Dataset: GAN-Autoencoder (GitHub, vandanamonappa07/GAN-Autoencoder). Classes: non-tumor, non-viable tumor, tumor, viable, viable non-viable.

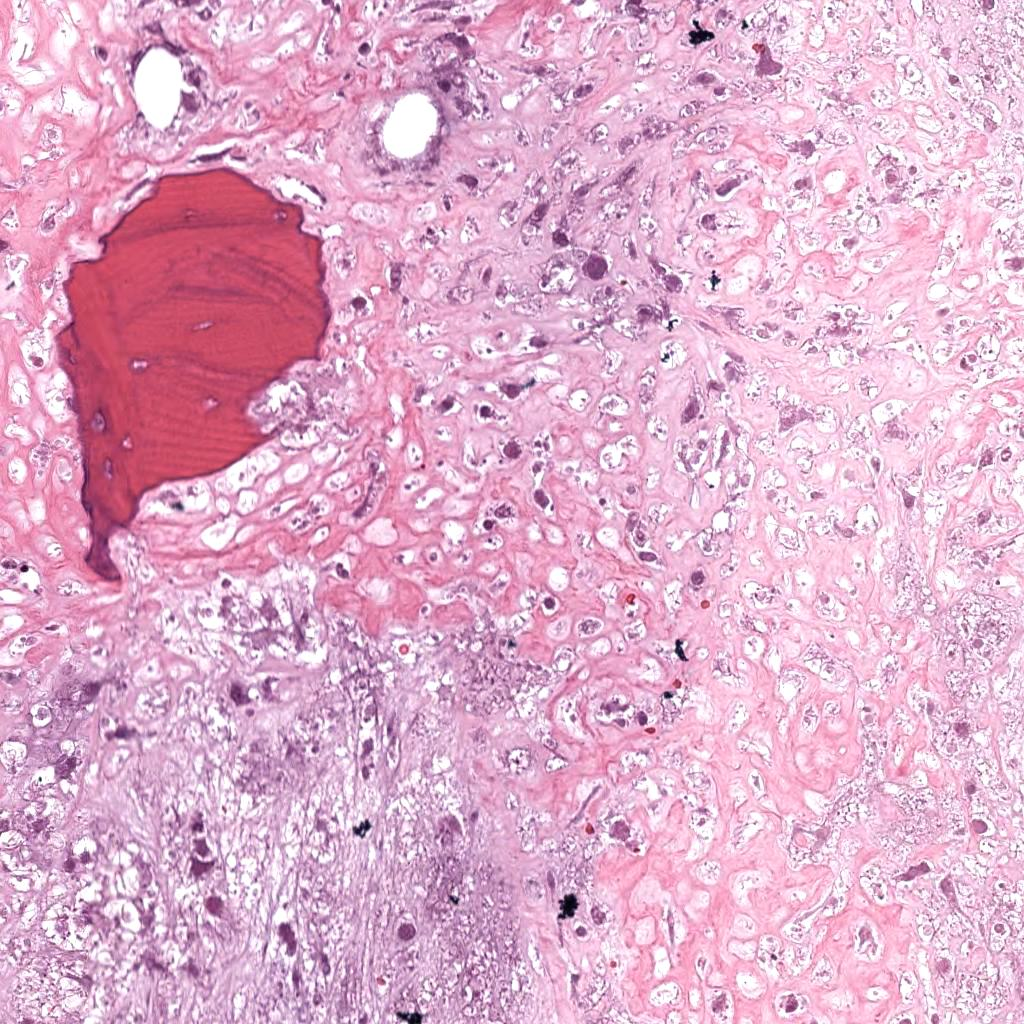
Label: viable

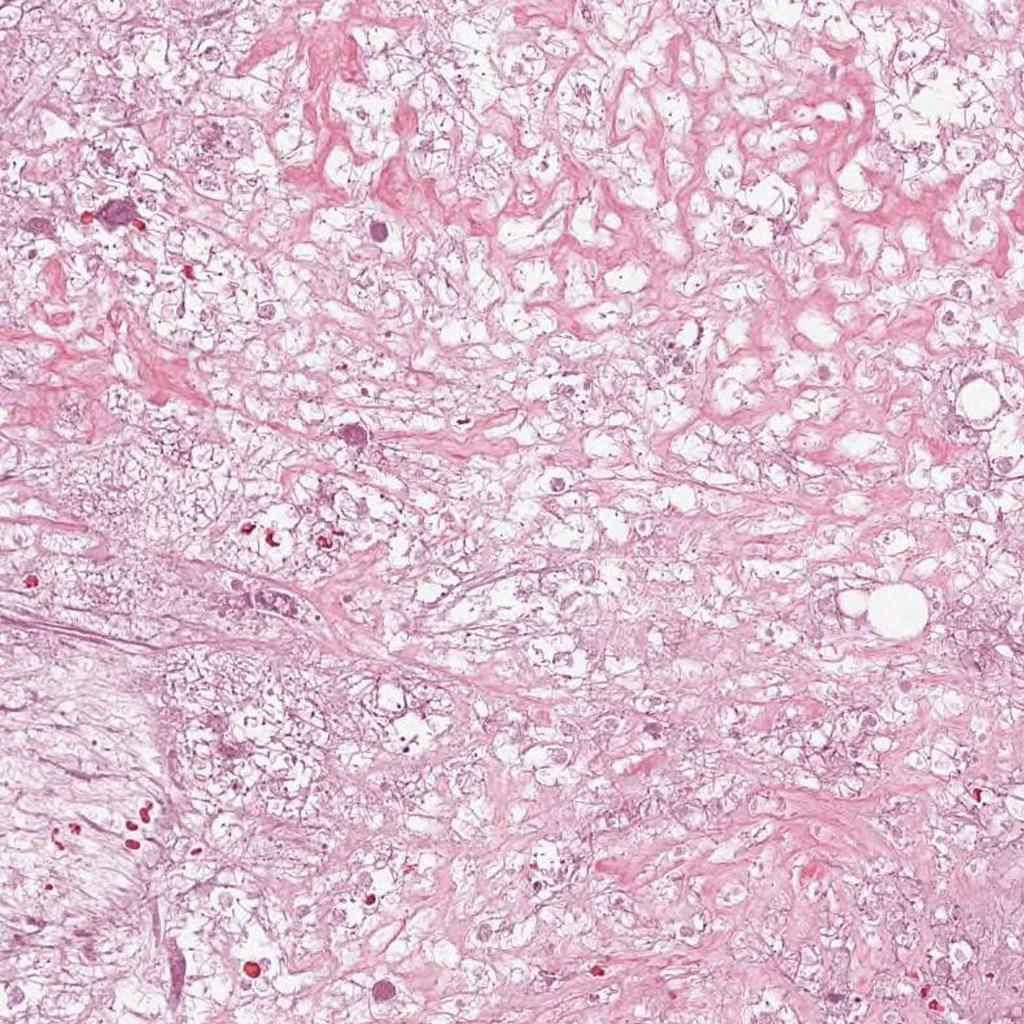
Label: non-viable tumor

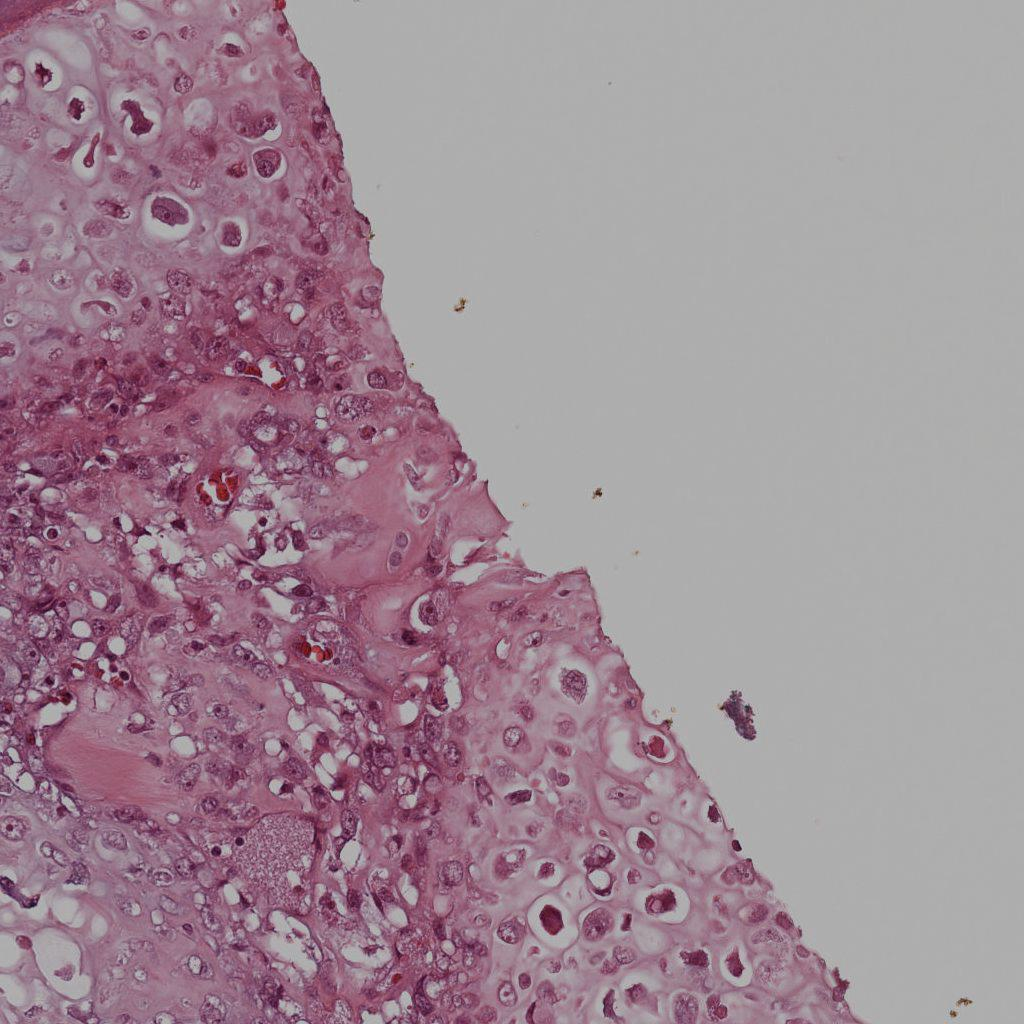
Label: viable

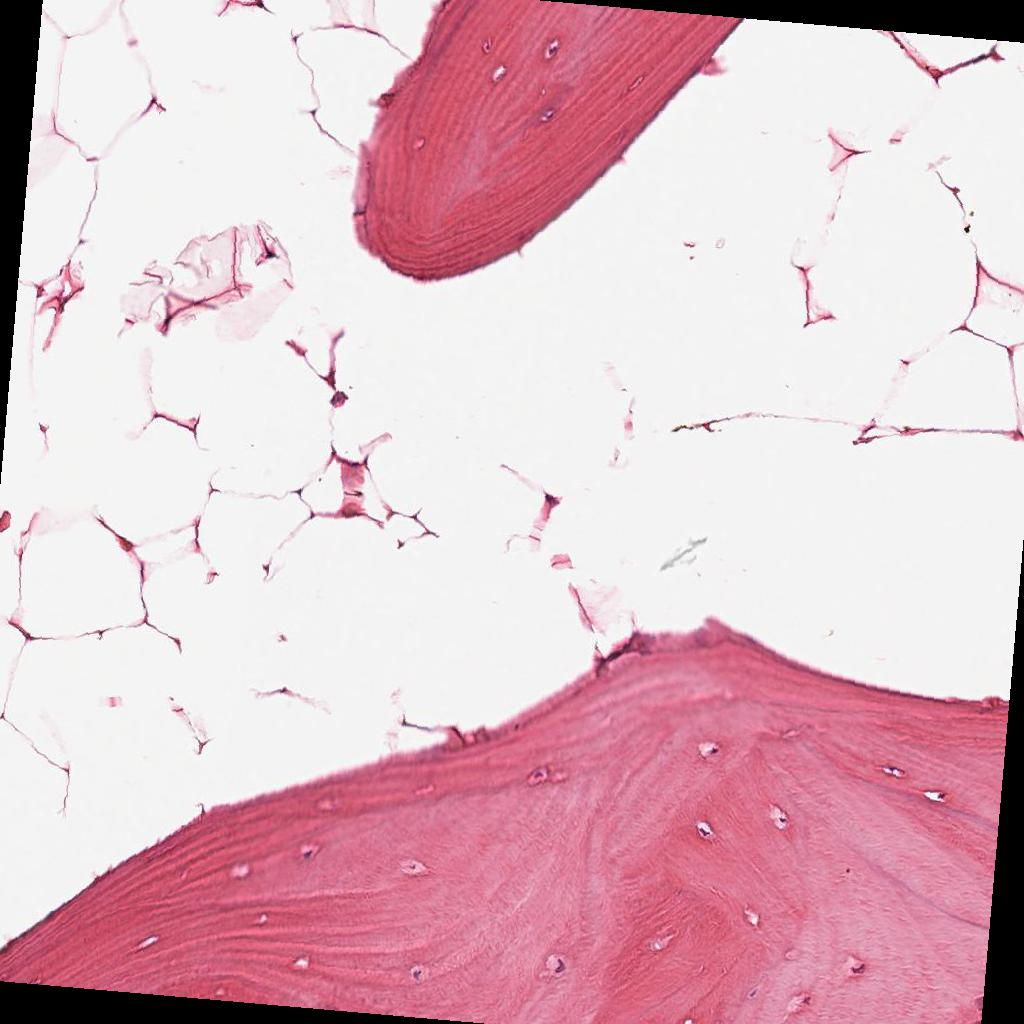
Label: non-tumor

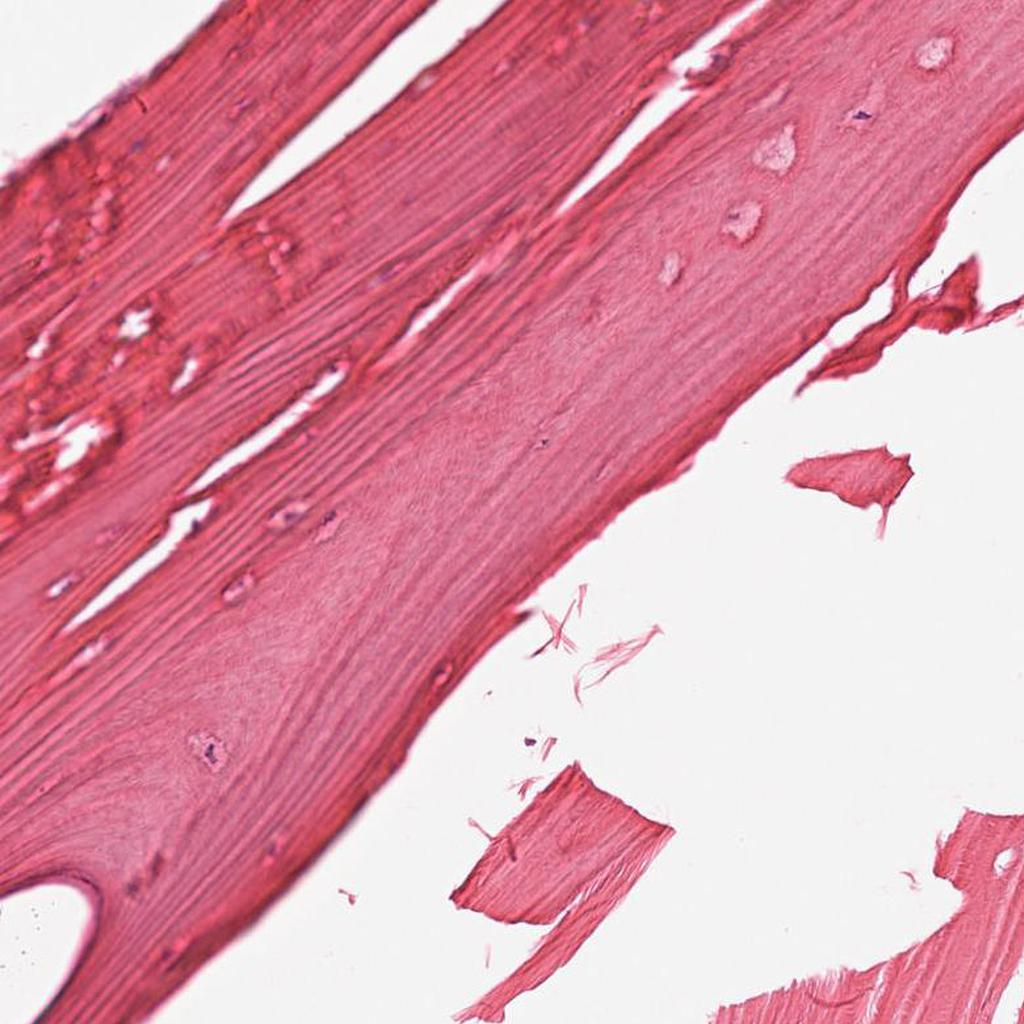
Label: non-tumor

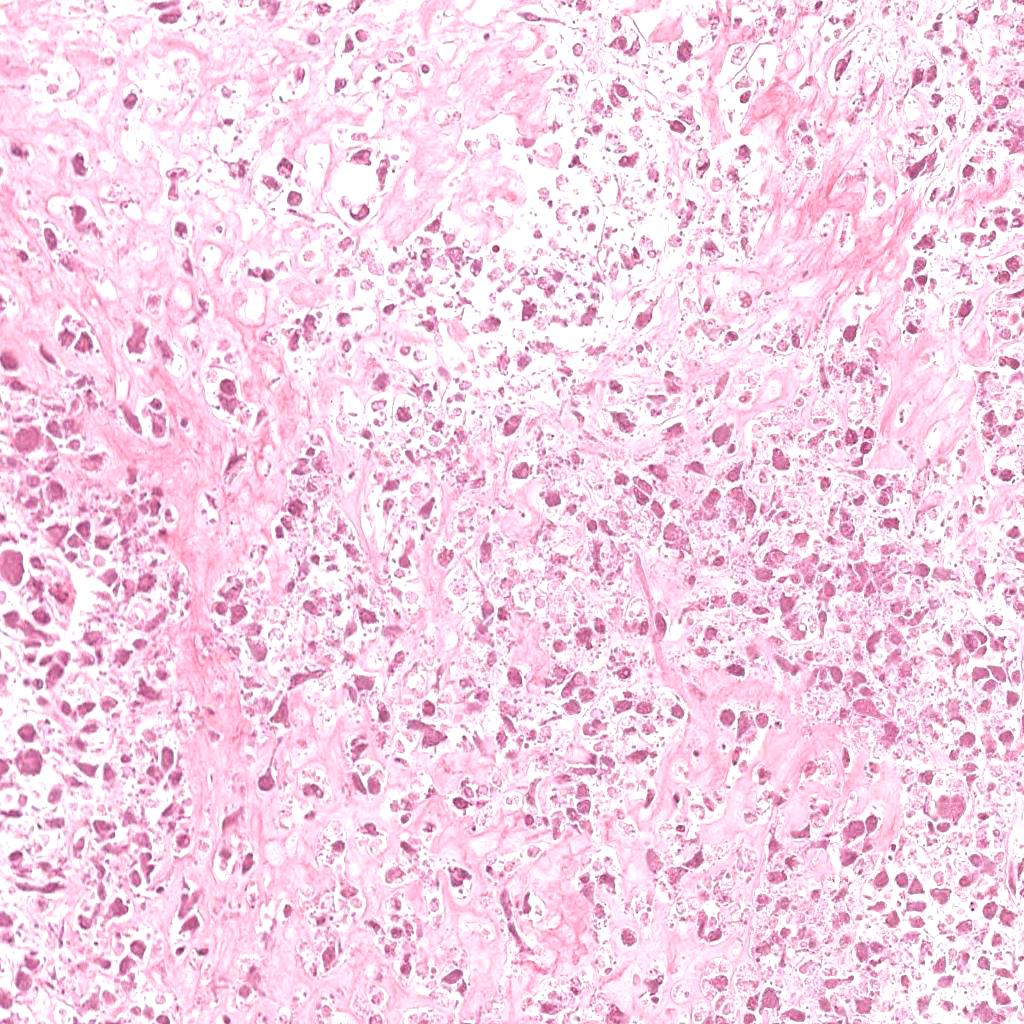
Label: non-viable tumor
